Run: headless pygame with SDL's dummy video driver; simulated clock (each Clock.tick advances the game by its frame time, no real sleeping); random seed 0; keys injected as events and as key.get_pressed() state; no mouse input.
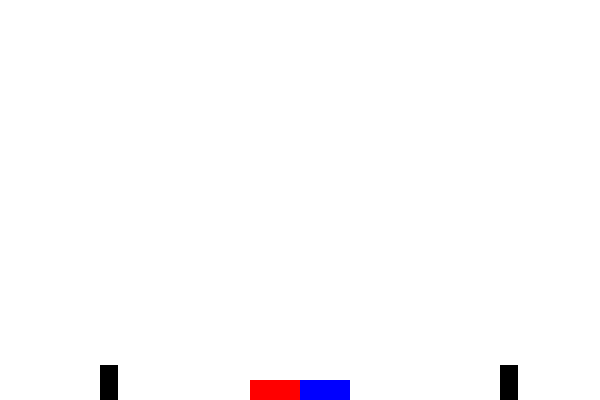
Frame 1 of 4 · flips 1–60 · no input
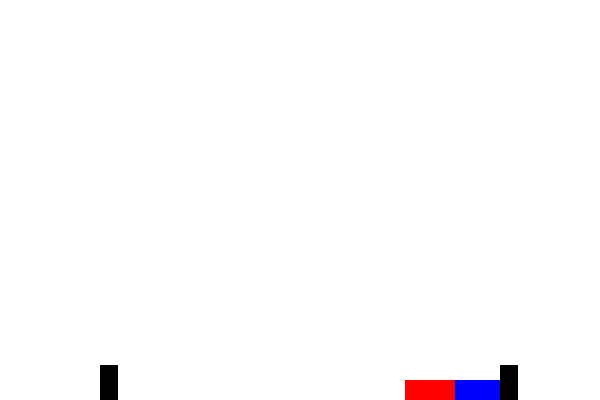
Frame 2 of 4 · flips 61–180 · tapped SPACE, RETURN · held RIGHT (→), D
Frame 3 of 4 · flips 181–300 · held DOWN (↓), S · screen unchanged from frame 2, image omitted
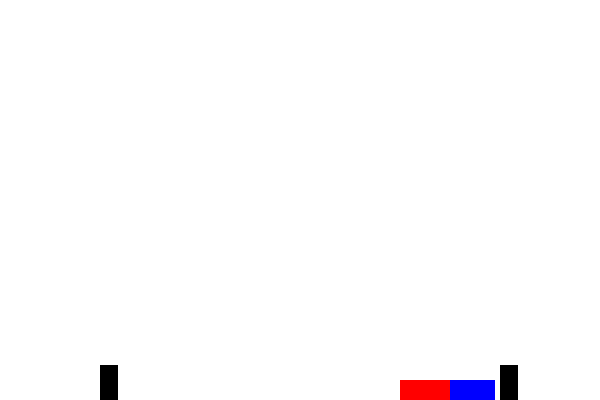
Frame 4 of 4 · flips 301–420 · held LEFT (←), A, UP (↑), W

The pygame program that drew these frames:

import pygame

pygame.init()  # Инициализация библиотеки pygame

W, H = 600, 400  # Ширина и высота окна
WHITE = (255, 255, 255)  # Цвет фона
BLUE = (0, 0, 255)  # Цвет синего прямоугольника
RED = (255, 0, 0)  # Цвет красного прямоугольника
BLACK = (0, 0, 0)

# Создание окна игры
sc = pygame.display.set_mode((W, H), pygame.RESIZABLE)
pygame.display.set_caption("Мой первый проект на pygame!")  # Название окна

clock = pygame.time.Clock()  # Таймер для контроля FPS
FPS = 60  # Количество кадров в секунду

# Свойства прямоугольников
width = 50  # Ширина
height = 20  # Высота
speed = 5  # Скорость перемещения
jump_height = 10  # Высота прыжка
gravity = 0.5  # Гравитация

# Свойства синего прямоугольника
x_blue = W // 2  # Начальная позиция X
y_blue = H - height  # Начальная позиция Y (внизу окна)
flLeft_blue = flRight_blue = flUp_blue = False
on_ground_blue = True
jump_speed_blue = jump_height

# Свойства красного прямоугольника
x_red = W // 2 - width  # Начальная позиция X (чуть левее синего)
y_red = H - height  # Начальная позиция Y (внизу окна)
flLeft_red = flRight_red = flUp_red = False
on_ground_red = True
jump_speed_red = jump_height

# Свойства стен
wall_width = 18
wall_height = 35
wall1_x = 100  # Позиция первой стены по X
wall2_x = 500  # Позиция второй стены по X
wall_y = H - wall_height  # Позиция стен по Y (внизу окна)

# Функция для проверки столкновения прямоугольника с препятствием
def check_collision(x, y, width, height, wall_x, wall_y, wall_width, wall_height):
    if (x < wall_x + wall_width and x + width > wall_x and
        y < wall_y + wall_height and y + height > wall_y):
        return True
    return False

# Функция для проверки столкновения между двумя прямоугольниками
def check_collision(x1, y1, w1, h1, x2, y2, w2, h2):
    if (x1 < x2 + w2 and x1 + w1 > x2 and
        y1 < y2 + h2 and y1 + h1 > y2):
        return True
    return False

while True:  # Главный игровой цикл
    for event in pygame.event.get():  # Обработка событий
        if event.type == pygame.QUIT:  # Закрытие окна
            quit()
        elif event.type == pygame.KEYDOWN:  # Нажатие клавиш
            # Управление синим прямоугольником
            if event.key == pygame.K_LEFT:
                flLeft_blue = True
            elif event.key == pygame.K_RIGHT:
                flRight_blue = True
            if event.key == pygame.K_UP and on_ground_blue:
                flUp_blue = True
                on_ground_blue = False
            # Управление красным прямоугольником
            if event.key == pygame.K_a:
                flLeft_red = True
            elif event.key == pygame.K_d:
                flRight_red = True
            if event.key == pygame.K_w and on_ground_red:
                flUp_red = True
                on_ground_red = False
        elif event.type == pygame.KEYUP:  # Отпускание клавиш
            # Управление синим прямоугольником
            if event.key == pygame.K_LEFT:
                flLeft_blue = False
            elif event.key == pygame.K_RIGHT:
                flRight_blue = False
            # Управление красным прямоугольником
            if event.key == pygame.K_a:
                flLeft_red = False
            elif event.key == pygame.K_d:
                flRight_red = False
   

    # Движение и прыжки прямоугольников
    if flLeft_blue and x_blue > 0:
        x_blue -= speed
        speed += 0.2  # Ускорение
    else:
        speed = 5  # Сброс скорости до начального значения
    if flRight_blue and x_blue < W - width:
        x_blue += speed
        speed += 0.2  # Ускорение
    else:
        speed = 5  # Сброс скорости до начального значения
    if flUp_blue:
        y_blue -= jump_speed_blue
        jump_speed_blue -= gravity
        if jump_speed_blue < -jump_height:  # Если достигнута вершина прыжка
            flUp_blue = False
            jump_speed_blue = jump_height
    else:
        if y_blue < H - height:
            y_blue += gravity * 2
        else:
            y_blue = H - height
            on_ground_blue = True

    if flLeft_red and x_red > 0:
        x_red -= speed
        speed += 0.1  # Ускорение
    else:
        speed = 5  # Сброс скорости до начального значения
    if flRight_red and x_red < W - width:
        x_red += speed
        speed += 0.1  # Ускорение
    else:
        speed = 5  # Сброс скорости до начального значения
    if flUp_red:
        y_red -= jump_speed_red
        jump_speed_red -= gravity
        if jump_speed_red < -jump_height:  # Если достигнута вершина прыжка
            flUp_red = False
            jump_speed_red = jump_height
    else:
        if y_red < H - height:
            y_red += gravity * 2
        else:
            y_red = H - height
            on_ground_red = True
 # Проверка столкновения синего прямоугольника со стенами
    if check_collision(x_blue, y_blue, width, height, wall1_x, wall_y, wall_width, wall_height):
        if flLeft_blue:
            x_blue = wall1_x + wall_width
        elif flRight_blue:
            x_blue = wall1_x - width
    if check_collision(x_blue, y_blue, width, height, wall2_x, wall_y, wall_width, wall_height):
        if flLeft_blue:
            x_blue = wall2_x + wall_width
        elif flRight_blue:
            x_blue = wall2_x - width
    # Проверка столкновения красного прямоугольника со стенами
    if check_collision(x_red, y_red, width, height, wall1_x, wall_y, wall_width, wall_height):
        if flLeft_red:
            x_red = wall1_x + wall_width
        elif flRight_red:
            x_red = wall1_x - width
    if check_collision(x_red, y_red, width, height, wall2_x, wall_y, wall_width, wall_height):
        if flLeft_red:
            x_red = wall2_x + wall_width
        elif flRight_red:
            x_red = wall2_x - width
     # Проверка столкновения между синим и красным прямоугольником
    if check_collision(x_blue, y_blue, width, height, x_red, y_red, width, height):
        # Здесь вы можете добавить код, который будет выполняться при столкновении
        # Например, остановить движение обоих прямоугольников
        flLeft_blue = flRight_blue = flUp_blue = False
        flLeft_red = flRight_red = flUp_red = False
    
    sc.fill(WHITE)  # Заливка фона
    pygame.draw.rect(sc, BLUE, (x_blue, y_blue, width, height))  # Рисование синего прямоугольника
    pygame.draw.rect(sc, RED, (x_red, y_red, width, height))  # Рисование красного прямоугольника
    # Отрисовка стен
    pygame.draw.rect(sc, BLACK, (wall1_x, wall_y, wall_width, wall_height))
    pygame.draw.rect(sc, BLACK, (wall2_x, wall_y, wall_width, wall_height))
    pygame.display.update()  # Обновление содержимого всего экрана
    clock.tick(FPS)  # Поддержание заданного FPS
